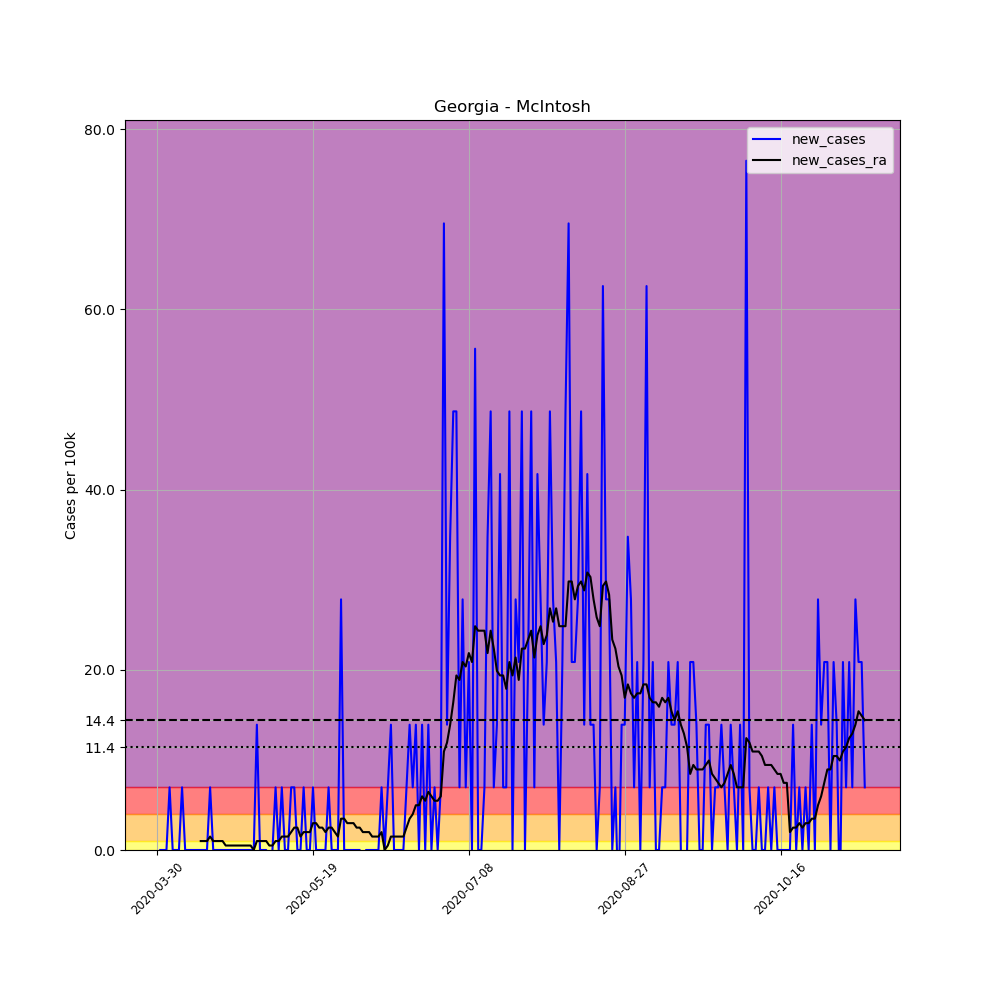

Data behind this chart, as committed beside it:
, date, county, state, fips, cases, deaths, COUNTY, STNAME, CTYNAME, POPESTIMATE2019, per_100k, new_cases, new_cases_ra
467351, 2020-03-30, McIntosh, Georgia, 13191, 1, 0, 191, Georgia, McIntosh, 14378, 6.955, , 
467352, 2020-03-31, McIntosh, Georgia, 13191, 1, 0, 191, Georgia, McIntosh, 14378, 6.955, 0.0, 
467353, 2020-04-01, McIntosh, Georgia, 13191, 1, 0, 191, Georgia, McIntosh, 14378, 6.955, 0.0, 
467354, 2020-04-02, McIntosh, Georgia, 13191, 1, 0, 191, Georgia, McIntosh, 14378, 6.955, 0.0, 
467355, 2020-04-03, McIntosh, Georgia, 13191, 2, 0, 191, Georgia, McIntosh, 14378, 13.91, 6.955, 
467356, 2020-04-04, McIntosh, Georgia, 13191, 2, 0, 191, Georgia, McIntosh, 14378, 13.91, 0.0, 
467357, 2020-04-05, McIntosh, Georgia, 13191, 2, 0, 191, Georgia, McIntosh, 14378, 13.91, 0.0, 
467358, 2020-04-06, McIntosh, Georgia, 13191, 2, 0, 191, Georgia, McIntosh, 14378, 13.91, 0.0, 
467359, 2020-04-07, McIntosh, Georgia, 13191, 3, 0, 191, Georgia, McIntosh, 14378, 20.87, 6.955, 
467360, 2020-04-08, McIntosh, Georgia, 13191, 3, 0, 191, Georgia, McIntosh, 14378, 20.87, 0.0, 
467361, 2020-04-09, McIntosh, Georgia, 13191, 3, 0, 191, Georgia, McIntosh, 14378, 20.87, 0.0, 
467362, 2020-04-10, McIntosh, Georgia, 13191, 3, 0, 191, Georgia, McIntosh, 14378, 20.87, 0.0, 
467363, 2020-04-11, McIntosh, Georgia, 13191, 3, 0, 191, Georgia, McIntosh, 14378, 20.87, 0.0, 
467364, 2020-04-12, McIntosh, Georgia, 13191, 3, 0, 191, Georgia, McIntosh, 14378, 20.87, 0.0, 
467365, 2020-04-13, McIntosh, Georgia, 13191, 3, 0, 191, Georgia, McIntosh, 14378, 20.87, 0.0, 0.9936
467366, 2020-04-14, McIntosh, Georgia, 13191, 3, 0, 191, Georgia, McIntosh, 14378, 20.87, 0.0, 0.9936
467367, 2020-04-15, McIntosh, Georgia, 13191, 3, 0, 191, Georgia, McIntosh, 14378, 20.87, 0.0, 0.9936
467368, 2020-04-16, McIntosh, Georgia, 13191, 4, 0, 191, Georgia, McIntosh, 14378, 27.82, 6.955, 1.49
467369, 2020-04-17, McIntosh, Georgia, 13191, 4, 0, 191, Georgia, McIntosh, 14378, 27.82, 0.0, 0.9936
467370, 2020-04-18, McIntosh, Georgia, 13191, 4, 0, 191, Georgia, McIntosh, 14378, 27.82, 0.0, 0.9936
467371, 2020-04-19, McIntosh, Georgia, 13191, 4, 0, 191, Georgia, McIntosh, 14378, 27.82, 0.0, 0.9936
467372, 2020-04-20, McIntosh, Georgia, 13191, 4, 0, 191, Georgia, McIntosh, 14378, 27.82, 0.0, 0.9936
467373, 2020-04-21, McIntosh, Georgia, 13191, 4, 0, 191, Georgia, McIntosh, 14378, 27.82, 0.0, 0.4968
467374, 2020-04-22, McIntosh, Georgia, 13191, 4, 0, 191, Georgia, McIntosh, 14378, 27.82, 0.0, 0.4968
467375, 2020-04-23, McIntosh, Georgia, 13191, 4, 0, 191, Georgia, McIntosh, 14378, 27.82, 0.0, 0.4968
467376, 2020-04-24, McIntosh, Georgia, 13191, 4, 0, 191, Georgia, McIntosh, 14378, 27.82, 0.0, 0.4968
467377, 2020-04-25, McIntosh, Georgia, 13191, 4, 0, 191, Georgia, McIntosh, 14378, 27.82, 0.0, 0.4968
467378, 2020-04-26, McIntosh, Georgia, 13191, 4, 0, 191, Georgia, McIntosh, 14378, 27.82, 0.0, 0.4968
467379, 2020-04-27, McIntosh, Georgia, 13191, 4, 0, 191, Georgia, McIntosh, 14378, 27.82, 0.0, 0.4968
467380, 2020-04-28, McIntosh, Georgia, 13191, 4, 0, 191, Georgia, McIntosh, 14378, 27.82, 0.0, 0.4968
467381, 2020-04-29, McIntosh, Georgia, 13191, 4, 0, 191, Georgia, McIntosh, 14378, 27.82, 0.0, 0.4968
467382, 2020-04-30, McIntosh, Georgia, 13191, 4, 0, 191, Georgia, McIntosh, 14378, 27.82, 0.0, 0.0
467383, 2020-05-01, McIntosh, Georgia, 13191, 6, 0, 191, Georgia, McIntosh, 14378, 41.73, 13.91, 0.9936
467384, 2020-05-02, McIntosh, Georgia, 13191, 6, 0, 191, Georgia, McIntosh, 14378, 41.73, 0.0, 0.9936
467385, 2020-05-03, McIntosh, Georgia, 13191, 6, 0, 191, Georgia, McIntosh, 14378, 41.73, 0.0, 0.9936
467386, 2020-05-04, McIntosh, Georgia, 13191, 6, 0, 191, Georgia, McIntosh, 14378, 41.73, 0.0, 0.9936
467387, 2020-05-05, McIntosh, Georgia, 13191, 5, 0, 191, Georgia, McIntosh, 14378, 34.78, -6.955, 0.4968
467388, 2020-05-06, McIntosh, Georgia, 13191, 5, 0, 191, Georgia, McIntosh, 14378, 34.78, 0.0, 0.4968
467389, 2020-05-07, McIntosh, Georgia, 13191, 6, 0, 191, Georgia, McIntosh, 14378, 41.73, 6.955, 0.9936
467390, 2020-05-08, McIntosh, Georgia, 13191, 6, 0, 191, Georgia, McIntosh, 14378, 41.73, 0.0, 0.9936
467391, 2020-05-09, McIntosh, Georgia, 13191, 7, 0, 191, Georgia, McIntosh, 14378, 48.69, 6.955, 1.49
467392, 2020-05-10, McIntosh, Georgia, 13191, 7, 0, 191, Georgia, McIntosh, 14378, 48.69, 0.0, 1.49
467393, 2020-05-11, McIntosh, Georgia, 13191, 7, 0, 191, Georgia, McIntosh, 14378, 48.69, 0.0, 1.49
467394, 2020-05-12, McIntosh, Georgia, 13191, 8, 0, 191, Georgia, McIntosh, 14378, 55.64, 6.955, 1.987
467395, 2020-05-13, McIntosh, Georgia, 13191, 9, 0, 191, Georgia, McIntosh, 14378, 62.6, 6.955, 2.484
467396, 2020-05-14, McIntosh, Georgia, 13191, 9, 0, 191, Georgia, McIntosh, 14378, 62.6, 0.0, 2.484
467397, 2020-05-15, McIntosh, Georgia, 13191, 9, 0, 191, Georgia, McIntosh, 14378, 62.6, 0.0, 1.49
467398, 2020-05-16, McIntosh, Georgia, 13191, 10, 0, 191, Georgia, McIntosh, 14378, 69.55, 6.955, 1.987
467399, 2020-05-17, McIntosh, Georgia, 13191, 10, 0, 191, Georgia, McIntosh, 14378, 69.55, 0.0, 1.987
467400, 2020-05-18, McIntosh, Georgia, 13191, 10, 0, 191, Georgia, McIntosh, 14378, 69.55, 0.0, 1.987
467401, 2020-05-19, McIntosh, Georgia, 13191, 11, 0, 191, Georgia, McIntosh, 14378, 76.51, 6.955, 2.981
467402, 2020-05-20, McIntosh, Georgia, 13191, 11, 0, 191, Georgia, McIntosh, 14378, 76.51, 0.0, 2.981
467403, 2020-05-21, McIntosh, Georgia, 13191, 11, 0, 191, Georgia, McIntosh, 14378, 76.51, 0.0, 2.484
467404, 2020-05-22, McIntosh, Georgia, 13191, 11, 0, 191, Georgia, McIntosh, 14378, 76.51, 0.0, 2.484
467405, 2020-05-23, McIntosh, Georgia, 13191, 11, 0, 191, Georgia, McIntosh, 14378, 76.51, 0.0, 1.987
467406, 2020-05-24, McIntosh, Georgia, 13191, 12, 0, 191, Georgia, McIntosh, 14378, 83.46, 6.955, 2.484
467407, 2020-05-25, McIntosh, Georgia, 13191, 12, 0, 191, Georgia, McIntosh, 14378, 83.46, 0.0, 2.484
467408, 2020-05-26, McIntosh, Georgia, 13191, 12, 0, 191, Georgia, McIntosh, 14378, 83.46, 0.0, 1.987
467409, 2020-05-27, McIntosh, Georgia, 13191, 12, 0, 191, Georgia, McIntosh, 14378, 83.46, 0.0, 1.49
467410, 2020-05-28, McIntosh, Georgia, 13191, 16, 0, 191, Georgia, McIntosh, 14378, 111.3, 27.82, 3.478
... 168 more rows
